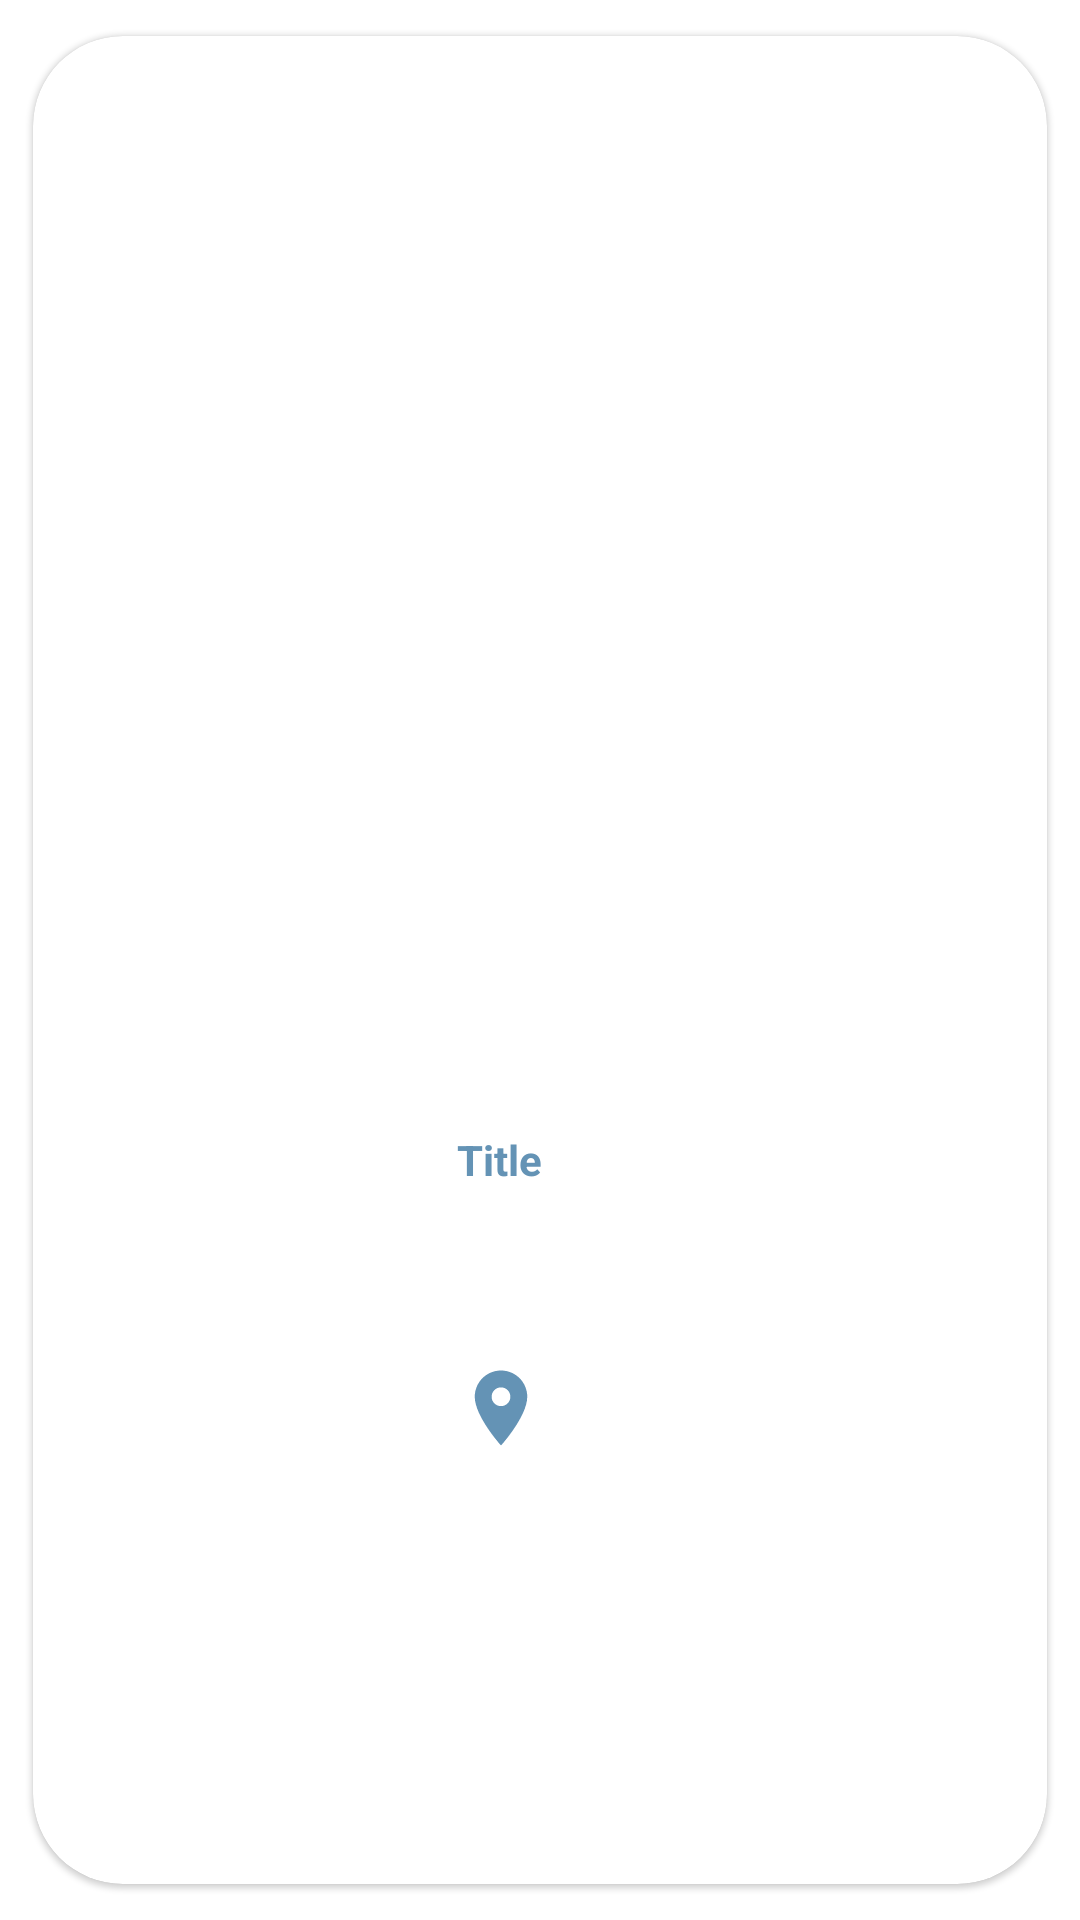

This screen was rendered from an Android layout file. Write that file and the resources it references.
<!-- AndroidManifest.xml: application theme Theme.WarmHaven -->
<!-- res/layout/announcement_card.xml -->
<?xml version="1.0" encoding="utf-8"?>
<layout xmlns:android="http://schemas.android.com/apk/res/android"
    xmlns:app="http://schemas.android.com/apk/res-auto"
    xmlns:tools="http://schemas.android.com/tools">

    <data>
<variable
    name="result"
    type="com.norah.albaqami.warmhaven.network.AnnouncementItem" />
    </data>
    <com.google.android.material.card.MaterialCardView
        android:layout_width="match_parent"
        android:layout_height="550dp"
        app:cardUseCompatPadding="true"
        app:cardCornerRadius="30dp"
        android:id="@+id/AnnouncementCard">

        <androidx.constraintlayout.widget.ConstraintLayout
            android:layout_width="match_parent"
            android:layout_height="match_parent">

            <com.google.android.material.imageview.ShapeableImageView
                android:id="@+id/pet_picture"
                android:layout_width="313dp"
                android:layout_height="300dp"
                android:layout_margin="20dp"
                app:imageUrl="@{result.image}"
                app:layout_constraintBottom_toBottomOf="parent"
                app:layout_constraintEnd_toEndOf="parent"
                app:layout_constraintHorizontal_bias="0.393"
                app:layout_constraintStart_toStartOf="parent"
                app:layout_constraintTop_toTopOf="parent"
                app:layout_constraintVertical_bias="0.0"
                app:shapeAppearanceOverlay="@style/RoundedSquare"
                tools:srcCompat="@tools:sample/backgrounds/scenic" />

            <TextView
                android:id="@+id/title"
                android:layout_width="37dp"
                android:layout_height="24dp"
                android:layout_marginEnd="164dp"
                android:gravity="center"
                android:text="@string/title"
                android:textColor="@color/teal_200"
                android:textStyle="bold"
                app:layout_constraintBottom_toBottomOf="parent"

                app:layout_constraintEnd_toEndOf="parent"
                app:layout_constraintTop_toBottomOf="@+id/pet_picture"
                app:layout_constraintVertical_bias="0.157" />

            <TextView
                android:id="@+id/textView3"
                android:layout_width="wrap_content"
                android:layout_height="wrap_content"
                android:layout_marginTop="8dp"
                android:gravity="center"
                android:text="@{result.title}"
                app:layout_constraintEnd_toEndOf="@+id/title"
                app:layout_constraintHorizontal_bias="0.513"
                app:layout_constraintStart_toStartOf="@+id/title"
                app:layout_constraintTop_toBottomOf="@+id/title" />

            <TextView
                android:id="@+id/location"
                android:layout_width="wrap_content"

                android:layout_height="wrap_content"
                android:layout_marginTop="8dp"
                android:gravity="center"
                android:text="@{result.location}"
                app:layout_constraintEnd_toEndOf="@+id/imageView3"
                app:layout_constraintStart_toStartOf="@+id/imageView3"
                app:layout_constraintTop_toBottomOf="@+id/imageView3" />

            <ImageView
                android:id="@+id/imageView3"
                android:layout_width="30dp"
                android:layout_height="39dp"
                android:layout_marginTop="24dp"
                android:src="@drawable/location"
                app:layout_constraintEnd_toEndOf="@+id/textView3"
                app:layout_constraintHorizontal_bias="0.4"
                app:layout_constraintStart_toStartOf="@+id/textView3"
                app:layout_constraintTop_toBottomOf="@+id/textView3" />


        </androidx.constraintlayout.widget.ConstraintLayout>
    </com.google.android.material.card.MaterialCardView>
</layout>
<!-- resources referenced by this layout -->
<resources>
  <color name="teal_200">#6493b5</color>
  <!-- drawable location (drawable) -->
  <vector android:height="24dp" android:tint="#6493B5"
      android:viewportHeight="24" android:viewportWidth="24"
      android:width="24dp" xmlns:android="http://schemas.android.com/apk/res/android">
      <path android:fillColor="@android:color/white" android:pathData="M12,2C8.13,2 5,5.13 5,9c0,5.25 7,13 7,13s7,-7.75 7,-13c0,-3.87 -3.13,-7 -7,-7zM12,11.5c-1.38,0 -2.5,-1.12 -2.5,-2.5s1.12,-2.5 2.5,-2.5 2.5,1.12 2.5,2.5 -1.12,2.5 -2.5,2.5z"/>
  </vector>
  <string name="title">Title</string>
  <style name="RoundedSquare">
          <item name="cornerSize">10%</item>
      </style>
  <style name="Theme.WarmHaven" parent="Theme.MaterialComponents.Light">
          
          <item name="colorPrimary">@color/baby_pink</item>
          <item name="colorPrimaryVariant">@color/baby_pink</item>
          <item name="colorOnPrimary">@color/black</item>
          
          <item name="colorSecondary">@color/teal_200</item>
          <item name="colorSecondaryVariant">@color/teal_700</item>
          <item name="colorOnSecondary">@color/white</item>
          
          <item name="android:statusBarColor" tools:targetApi="l">?attr/colorPrimaryVariant</item>
          
      </style>
  <color name="baby_pink">#d56e90</color>
  <color name="black">#3F3C3C</color>
  <color name="teal_700">#FF018786</color>
  <color name="white">#FFFFFFFF</color>
</resources>
